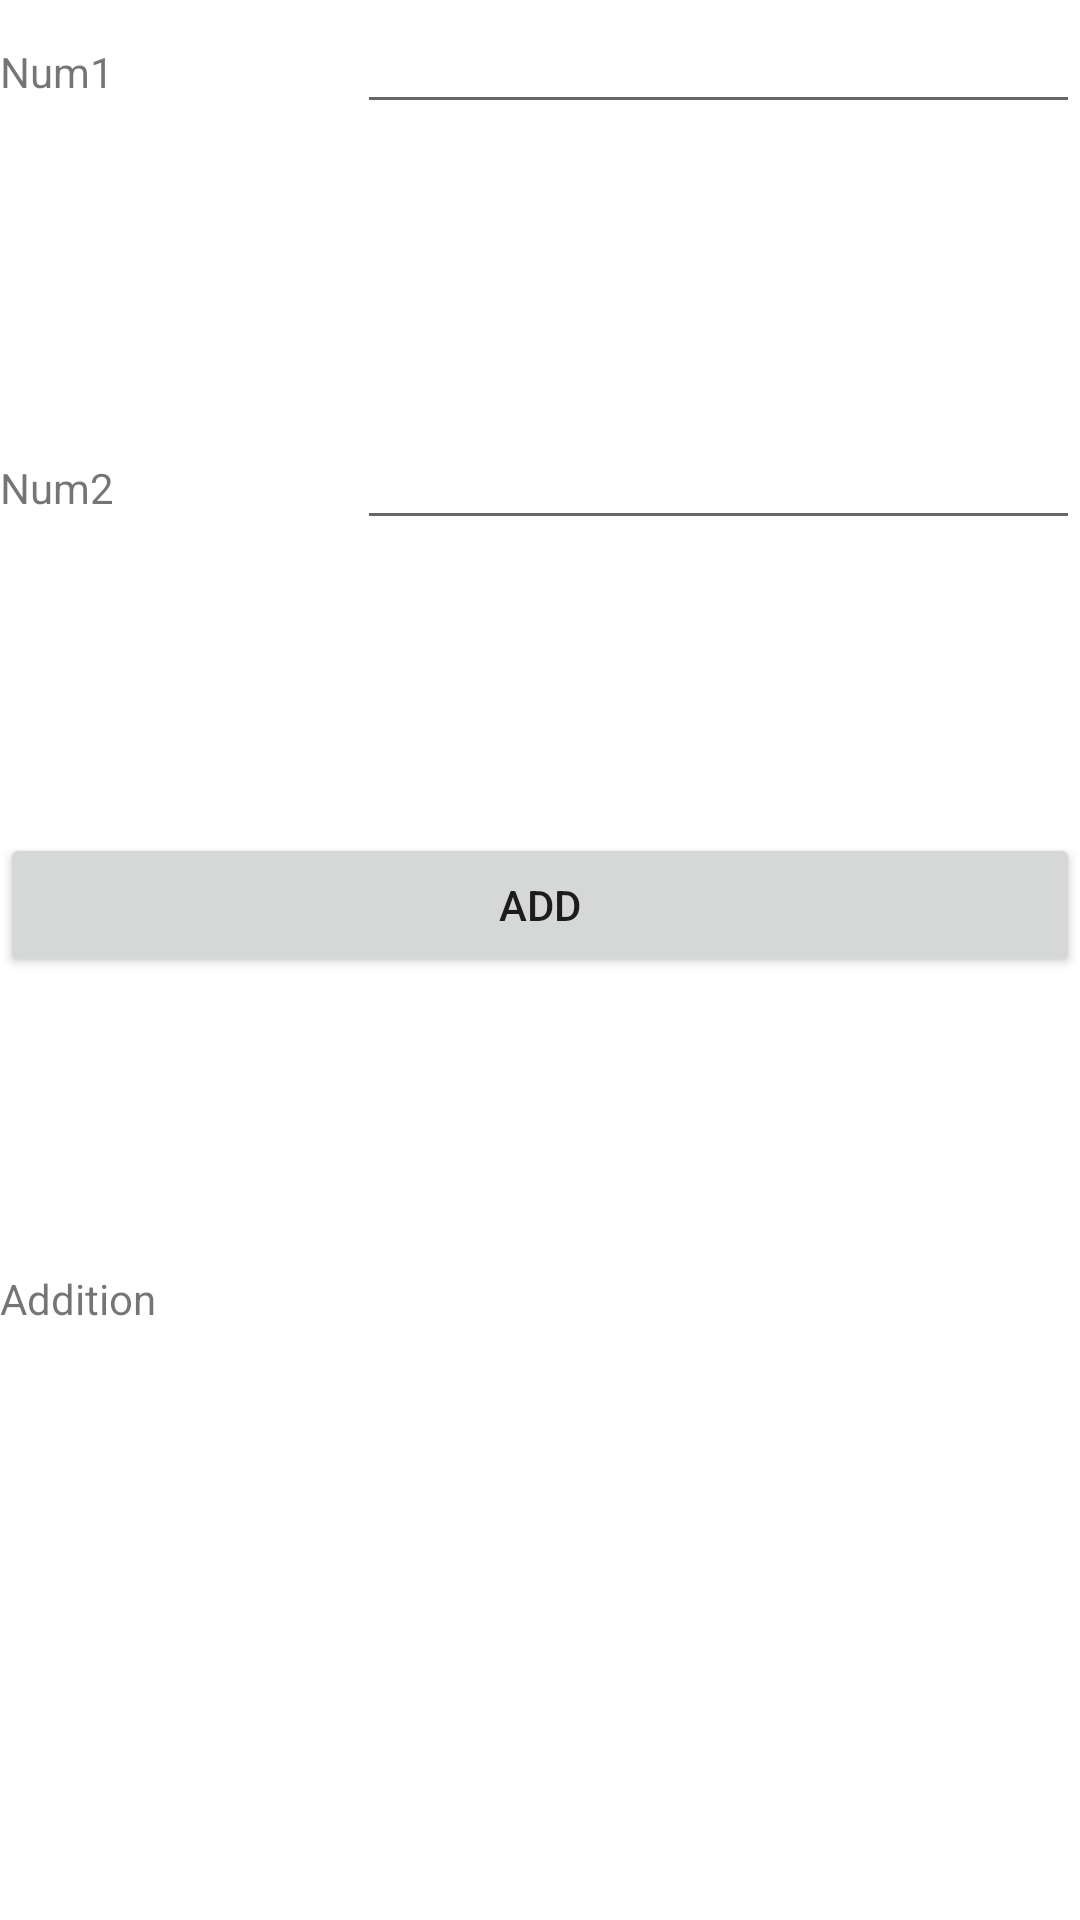

Android layout source for this screen:
<!-- AndroidManifest.xml: application theme Theme.Fragmentation -->
<!-- res/layout/fragment_blank.xml -->
<?xml version="1.0" encoding="utf-8"?>
<androidx.constraintlayout.widget.ConstraintLayout xmlns:android="http://schemas.android.com/apk/res/android"
    xmlns:tools="http://schemas.android.com/tools"
    android:id="@+id/frameLayout"
    android:layout_width="match_parent"
    android:layout_height="match_parent"
    tools:context=".BlankFragment">

    <TableLayout
        android:layout_width="match_parent"
        android:layout_height="match_parent"
        android:layout_marginBottom="100dp"
        >

        <TableRow
            android:layout_width="match_parent"
            android:layout_height="match_parent"
            android:layout_weight="2">

            <TextView
                android:id="@+id/num1"
                android:layout_width="wrap_content"
                android:layout_height="wrap_content"
                android:layout_weight="1"
                android:text="Num1" />

            <EditText
                android:id="@+id/editTextText"
                android:layout_width="wrap_content"
                android:layout_height="wrap_content"
                android:layout_weight="1"
                android:ems="10"
                android:inputType="number" />
        </TableRow>

        <TableRow
            android:layout_width="match_parent"
            android:layout_height="match_parent"
            android:layout_weight="2">

            <TextView
                android:id="@+id/num2"
                android:layout_width="wrap_content"
                android:layout_height="wrap_content"
                android:layout_weight="1"
                android:text="Num2" />

            <EditText
                android:id="@+id/editTextText2"
                android:layout_width="wrap_content"
                android:layout_height="wrap_content"
                android:layout_weight="1"
                android:ems="10"
                android:inputType="number" />
        </TableRow>

        <TableRow
            android:layout_width="match_parent"
            android:layout_height="match_parent"
            android:layout_weight="2">

            <Button
                android:id="@+id/add"
                android:layout_width="wrap_content"
                android:layout_height="wrap_content"
                android:layout_weight="2"
                android:text="Add" />
        </TableRow>

        <TableRow
            android:layout_width="match_parent"
            android:layout_height="match_parent"
            android:layout_weight="2">

            <TextView
                android:id="@+id/res"
                android:layout_width="wrap_content"
                android:layout_height="wrap_content"
                android:layout_weight="1"
                android:text="Addition" />
        </TableRow>

    </TableLayout>
</androidx.constraintlayout.widget.ConstraintLayout>
<!-- resources referenced by this layout -->
<resources>
  <style name="Theme.Fragmentation" parent="Theme.MaterialComponents.DayNight.DarkActionBar">
          
          <item name="colorPrimary">@color/purple_500</item>
          <item name="colorPrimaryVariant">@color/purple_700</item>
          <item name="colorOnPrimary">@color/white</item>
          
          <item name="colorSecondary">@color/teal_200</item>
          <item name="colorSecondaryVariant">@color/teal_700</item>
          <item name="colorOnSecondary">@color/black</item>
          
          <item name="android:statusBarColor">?attr/colorPrimaryVariant</item>
          
      </style>
  <!-- not gathered from this repository: default colours our renderer supplied (Android Studio template values) -->
  <color name="purple_500">#FF6200EE</color>
  <color name="purple_700">#FF3700B3</color>
  <color name="teal_200">#FF03DAC5</color>
  <color name="teal_700">#FF018786</color>
  <color name="black">#FF000000</color>
  <color name="white">#FFFFFFFF</color>
</resources>
